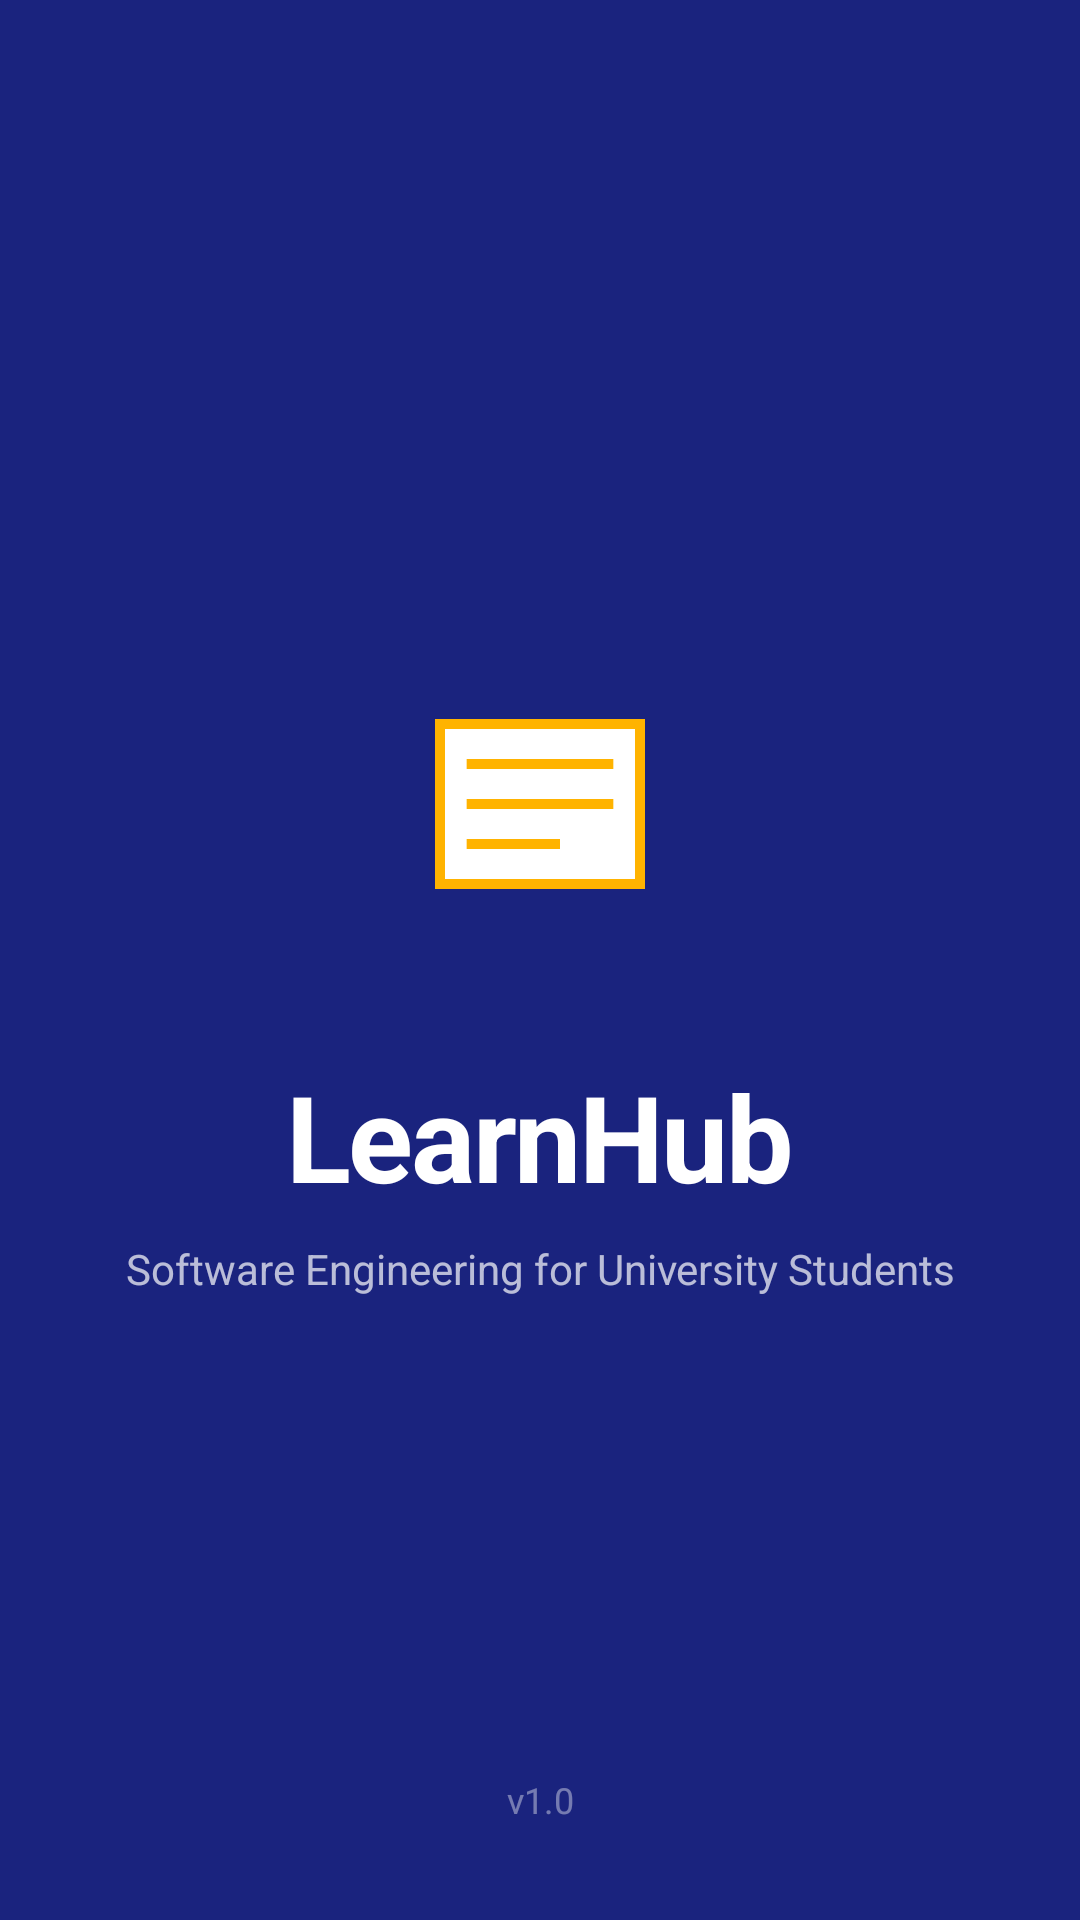

Write the Android layout XML for this screen, with the resource values it uses.
<!-- AndroidManifest.xml: activity theme Theme.LearnHub.Splash -->
<!-- res/layout/activity_splash.xml -->
<?xml version="1.0" encoding="utf-8"?>
<androidx.constraintlayout.widget.ConstraintLayout
    xmlns:android="http://schemas.android.com/apk/res/android"
    xmlns:app="http://schemas.android.com/apk/res-auto"
    android:layout_width="match_parent"
    android:layout_height="match_parent"
    android:background="@color/splash_background">

    
    <ImageView
        android:id="@+id/splash_logo"
        android:layout_width="120dp"
        android:layout_height="120dp"
        android:contentDescription="@string/cd_app_logo"
        android:src="@drawable/ic_app_logo"
        app:layout_constraintBottom_toTopOf="@id/splash_app_name"
        app:layout_constraintEnd_toEndOf="parent"
        app:layout_constraintStart_toStartOf="parent"
        app:layout_constraintTop_toTopOf="parent"
        app:layout_constraintVertical_chainStyle="packed"
        android:layout_marginBottom="24dp" />

    
    <TextView
        android:id="@+id/splash_app_name"
        android:layout_width="wrap_content"
        android:layout_height="wrap_content"
        android:text="@string/app_name"
        android:textColor="@color/white"
        android:textSize="40sp"
        android:textStyle="bold"
        android:letterSpacing="-0.02"
        app:layout_constraintBottom_toTopOf="@id/splash_tagline"
        app:layout_constraintEnd_toEndOf="parent"
        app:layout_constraintStart_toStartOf="parent"
        app:layout_constraintTop_toBottomOf="@id/splash_logo"
        android:layout_marginBottom="8dp" />

    
    <TextView
        android:id="@+id/splash_tagline"
        android:layout_width="wrap_content"
        android:layout_height="wrap_content"
        android:text="@string/app_tagline"
        android:textColor="#B3FFFFFF"
        android:textSize="14sp"
        android:textAlignment="center"
        app:layout_constraintBottom_toBottomOf="parent"
        app:layout_constraintEnd_toEndOf="parent"
        app:layout_constraintStart_toStartOf="parent"
        app:layout_constraintTop_toBottomOf="@id/splash_app_name" />

    
    <TextView
        android:layout_width="wrap_content"
        android:layout_height="wrap_content"
        android:text="v1.0"
        android:textColor="#66FFFFFF"
        android:textSize="12sp"
        android:layout_marginBottom="32dp"
        app:layout_constraintBottom_toBottomOf="parent"
        app:layout_constraintEnd_toEndOf="parent"
        app:layout_constraintStart_toStartOf="parent" />

</androidx.constraintlayout.widget.ConstraintLayout>
<!-- resources referenced by this layout -->
<resources>
  <color name="splash_background">#1A237E</color>
  <color name="white">#FFFFFFFF</color>
  <!-- drawable ic_app_logo (drawable) -->
  <?xml version="1.0" encoding="utf-8"?>
  <vector xmlns:android="http://schemas.android.com/apk/res/android"
      android:width="108dp" android:height="108dp" android:viewportWidth="108" android:viewportHeight="108">
      <path android:fillColor="#1A237E" android:pathData="M0,0h108v108H0z"/>
      <path android:fillColor="#FFFFFF" android:pathData="M24,30 L84,30 L84,78 L24,78 Z" android:strokeColor="#FFB300" android:strokeWidth="3"/>
      <path android:fillColor="#FFB300" android:pathData="M32,42 L76,42" android:strokeColor="#FFB300" android:strokeWidth="3"/>
      <path android:fillColor="#FFB300" android:pathData="M32,54 L76,54" android:strokeColor="#FFB300" android:strokeWidth="3"/>
      <path android:fillColor="#FFB300" android:pathData="M32,66 L60,66" android:strokeColor="#FFB300" android:strokeWidth="3"/>
  </vector>
  <string name="app_name">LearnHub</string>
  <string name="app_tagline">Software Engineering for University Students</string>
  <string name="cd_app_logo">LearnHub application logo</string>
  <style name="Theme.LearnHub.Splash" parent="Theme.LearnHub">
          <item name="windowActionBar">false</item>
          <item name="windowNoTitle">true</item>
  
          <item name="android:windowBackground">@color/splash_background</item>
          <item name="android:statusBarColor">@color/splash_background</item>
      </style>
  <style name="Theme.LearnHub" parent="Theme.MaterialComponents.DayNight.NoActionBar">
  
          <item name="colorPrimary">@color/primary</item>
          <item name="colorPrimaryDark">@color/primary_dark</item>
          <item name="colorAccent">@color/accent</item>
  
          <item name="android:windowBackground">@color/background</item>
          <item name="android:statusBarColor">@color/status_bar</item>
          <item name="android:navigationBarColor">@color/primary_dark</item>
  
          <item name="android:fontFamily">sans-serif</item>
  
          
          <item name="materialCardViewStyle">@style/Widget.LearnHub.CardView</item>
          <item name="materialButtonStyle">@style/Widget.LearnHub.Button</item>
  
      </style>
  <color name="primary">#1A237E</color>
  <color name="primary_dark">#0D1442</color>
  <color name="accent">#FFB300</color>
  <color name="background">#F5F7FF</color>
  <color name="status_bar">#0D1442</color>
  <style name="Widget.LearnHub.CardView" parent="Widget.MaterialComponents.CardView">
          <item name="cardCornerRadius">16dp</item>
          <item name="cardElevation">4dp</item>
          <item name="cardBackgroundColor">@color/card_background</item>
      </style>
  <style name="Widget.LearnHub.Button" parent="Widget.MaterialComponents.Button">
          <item name="cornerRadius">12dp</item>
          <item name="backgroundTint">@color/primary</item>
          <item name="android:textColor">@color/text_on_primary</item>
  
          <item name="android:paddingTop">14dp</item>
          <item name="android:paddingBottom">14dp</item>
          <item name="android:textSize">15sp</item>
          <item name="android:letterSpacing">0.02</item>
      </style>
  <color name="card_background">#FFFFFF</color>
  <color name="text_on_primary">#FFFFFF</color>
</resources>
